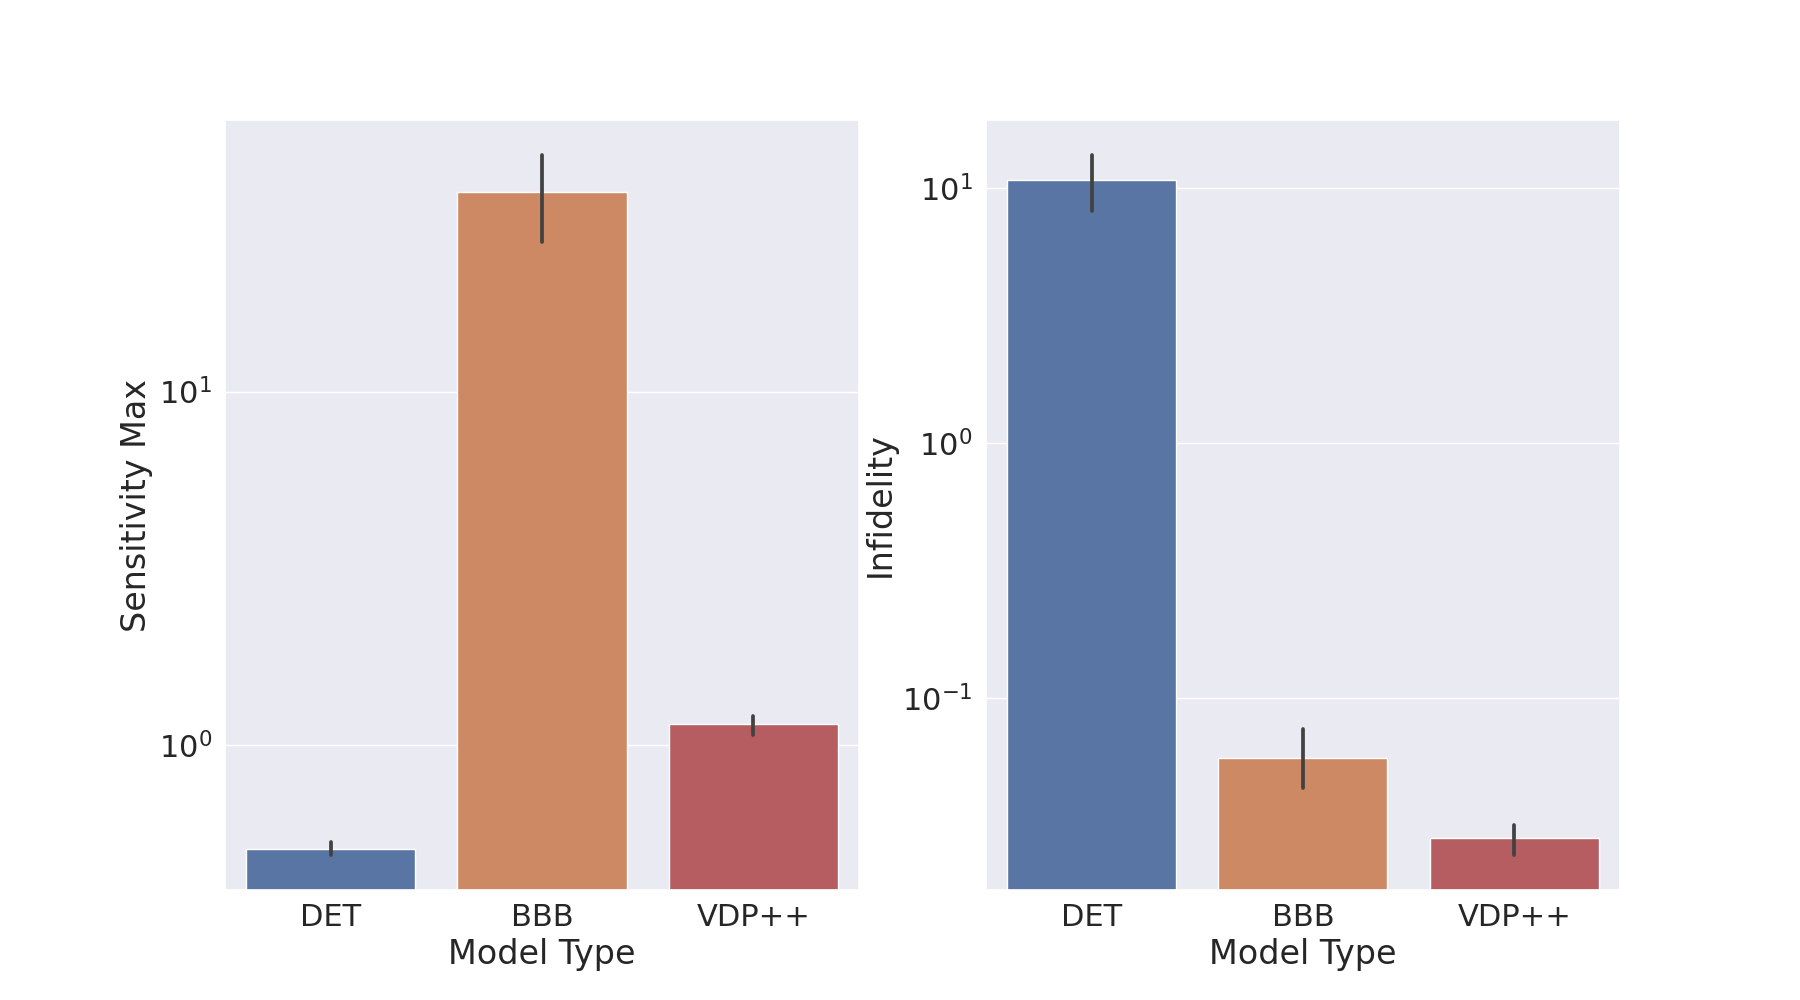

The file beside this chart, header and first rows:
Model Type, KF, Sensitivity Max, Infidelity
DET, 0, 0.5085, 9.382
DET, 1, 0.4797, 6.096
DET, 2, 0.5043, 10.52
DET, 3, 0.4998, 12.97
DET, 4, 0.5537, 15.05
VDP, 0, 1.152, 0.03082
VDP, 1, 1.218, 0.02704
VDP, 2, 1.003, 0.0212
VDP, 3, 1.115, 0.03481
VDP, 4, 1.24, 0.02622
BBB, 0, 18.49, 0.0501
BBB, 1, 49.38, 0.03897
BBB, 2, 49.01, 0.06171
BBB, 3, 36.45, 0.09159
BBB, 4, 29.59, 0.04669
